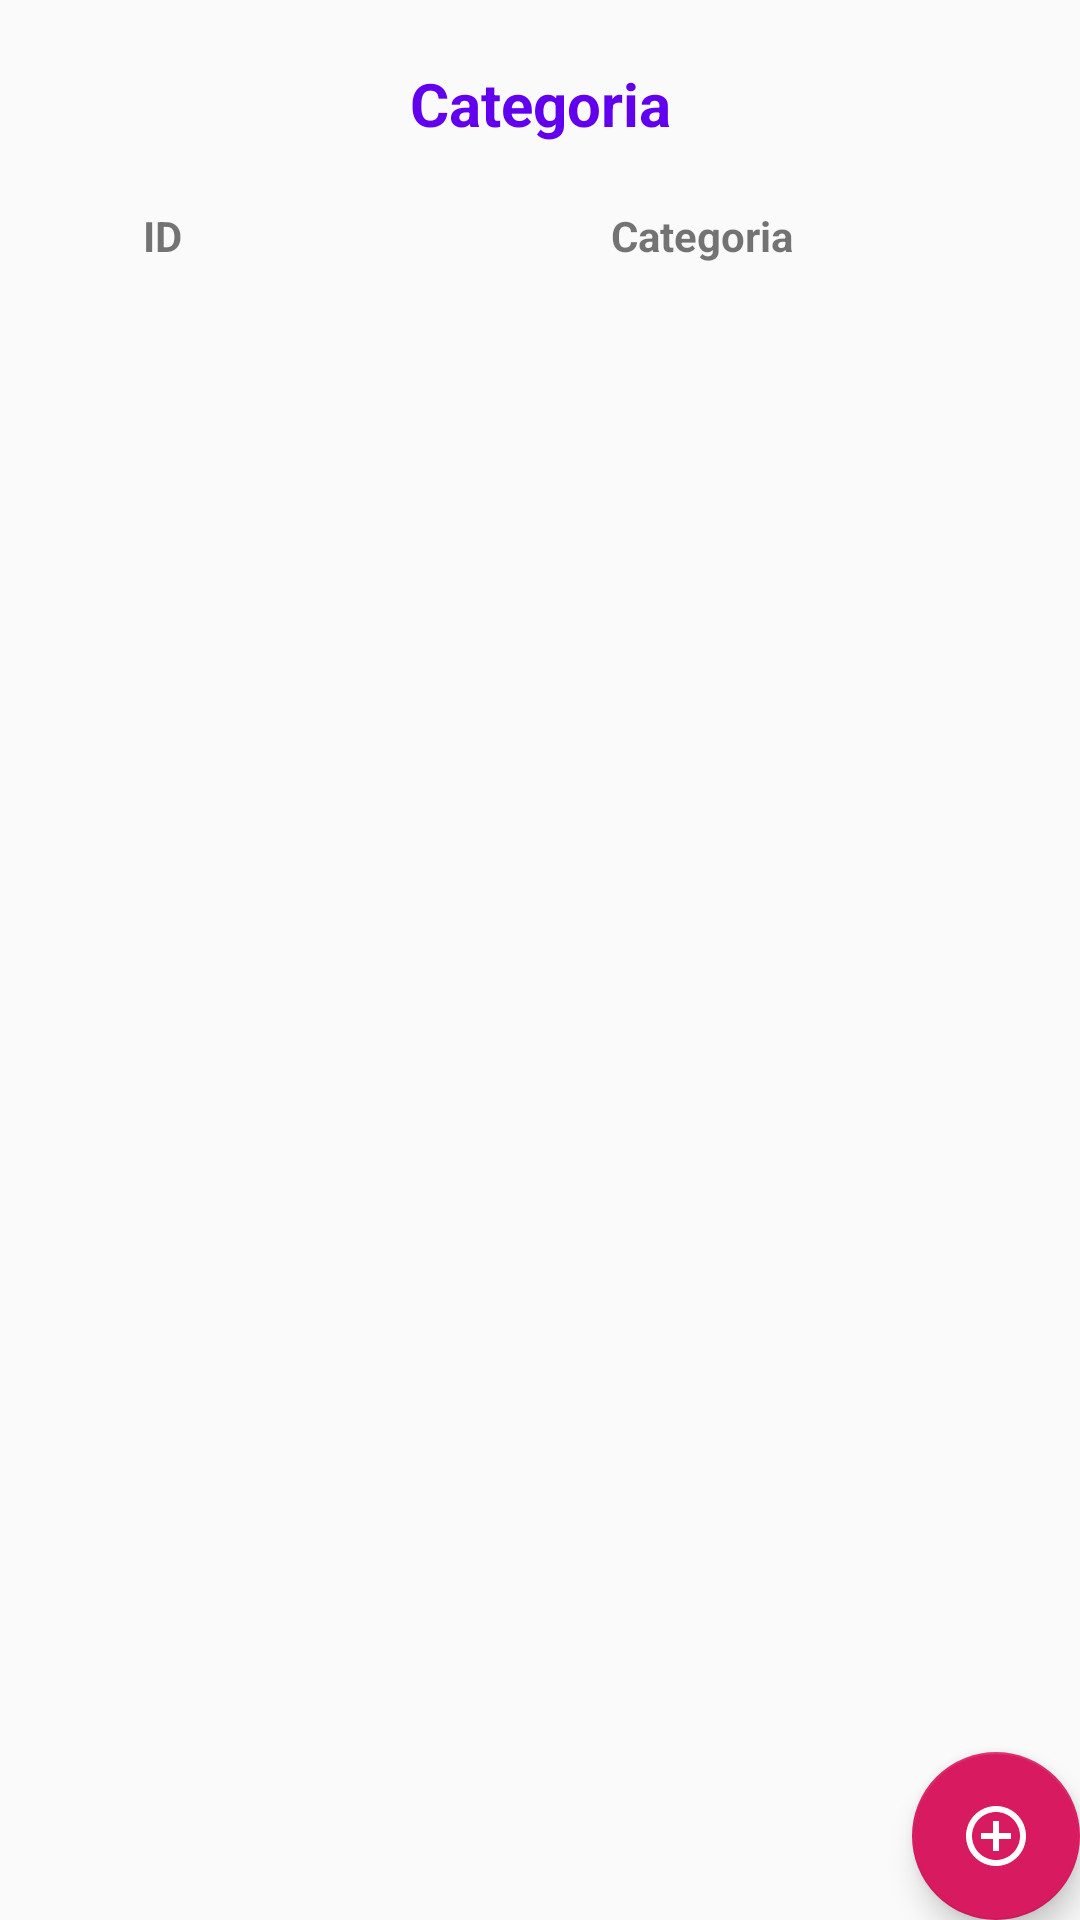

Here is an Android app screen rendered from its layout file. Give the layout XML and the strings, colors and styles it references.
<!-- AndroidManifest.xml: application theme AppTheme -->
<!-- res/layout/categoria_activity.xml -->
<?xml version="1.0" encoding="utf-8"?>
<FrameLayout xmlns:android="http://schemas.android.com/apk/res/android"
    xmlns:app="http://schemas.android.com/apk/res-auto"
    android:layout_width="match_parent"
    android:layout_height="match_parent">

    <LinearLayout
        android:layout_width="match_parent"
        android:layout_height="match_parent"
        android:orientation="vertical">

        <TextView
            style="@style/titulos"
            android:layout_width="match_parent"
            android:layout_height="0dp"
            android:layout_weight="1"
            android:text="@string/categoria" />

        <LinearLayout
            android:layout_width="match_parent"
            android:layout_height="wrap_content">

            <TextView
                style="@style/item_list_view.titulos"
                android:layout_width="0dp"
                android:layout_height="wrap_content"
                android:layout_weight="3"
                android:text="@string/id" />

            <TextView
                style="@style/item_list_view.titulos"
                android:layout_width="0dp"
                android:layout_height="wrap_content"
                android:layout_weight="7"
                android:text="@string/categoria" />

        </LinearLayout>

        <ListView
            android:id="@+id/lstCategoria"
            android:layout_width="match_parent"
            android:layout_height="0dp"
            android:layout_weight="8"
            android:padding="5dp" />

        <TextView
            style="@style/empty"
            android:text="@string/nao_itens_exibicao"
            android:id="@+id/txtEmpty"
            android:gravity="center"
            android:visibility="gone"
            android:layout_width="match_parent"
            android:layout_height="0dp"
            android:layout_weight="9"/>


    </LinearLayout>

    <android.support.design.widget.FloatingActionButton
        android:id="@+id/fabNovaCategoria"
        android:layout_width="wrap_content"
        android:layout_height="wrap_content"
        android:layout_gravity="bottom|end"
        android:layout_margin="@dimen/fab_margin"
        app:srcCompat="@drawable/ic_add_circle_outline_black_24dp" />

</FrameLayout>
<!-- resources referenced by this layout -->
<resources>
  <!-- drawable ic_add_circle_outline_black_24dp (drawable) -->
  <vector android:height="24dp" android:tint="#FFFDFD"
      android:viewportHeight="24.0" android:viewportWidth="24.0"
      android:width="24dp" xmlns:android="http://schemas.android.com/apk/res/android">
      <path android:fillColor="#FF000000" android:pathData="M13,7h-2v4L7,11v2h4v4h2v-4h4v-2h-4L13,7zM12,2C6.48,2 2,6.48 2,12s4.48,10 10,10 10,-4.48 10,-10S17.52,2 12,2zM12,20c-4.41,0 -8,-3.59 -8,-8s3.59,-8 8,-8 8,3.59 8,8 -3.59,8 -8,8z"/>
  </vector>
  <string name="categoria">Categoria</string>
  <string name="id">ID</string>
  <string name="nao_itens_exibicao">Não há itens para exibição</string>
  <style name="empty">
          <item name="android:textStyle">bold</item>
          <item name="android:textColor">@color/design_default_color_primary</item>
          <item name="android:textAlignment">center</item>
          <item name="android:gravity">center</item>
          <item name="android:textSize">18dp</item>
      </style>
  <style name="item_list_view.titulos">
          <item name="android:gravity">center</item>
          <item name="android:textStyle">bold</item>
      </style>
  <style name="titulos">
          <item name="android:textStyle">bold</item>
          <item name="android:textColor">@color/design_default_color_primary</item>
          <item name="android:textAlignment">center</item>
          <item name="android:gravity">center</item>
          <item name="android:textSize">20dp</item>
      </style>
  <style name="AppTheme" parent="Theme.AppCompat.Light.DarkActionBar">
          
          <item name="colorPrimary">@color/colorPrimary</item>
          <item name="colorPrimaryDark">@color/colorPrimaryDark</item>
          <item name="colorAccent">@color/colorAccent</item>
      </style>
  <color name="colorPrimary">#008577</color>
  <color name="colorPrimaryDark">#00574B</color>
  <color name="colorAccent">#D81B60</color>
</resources>
